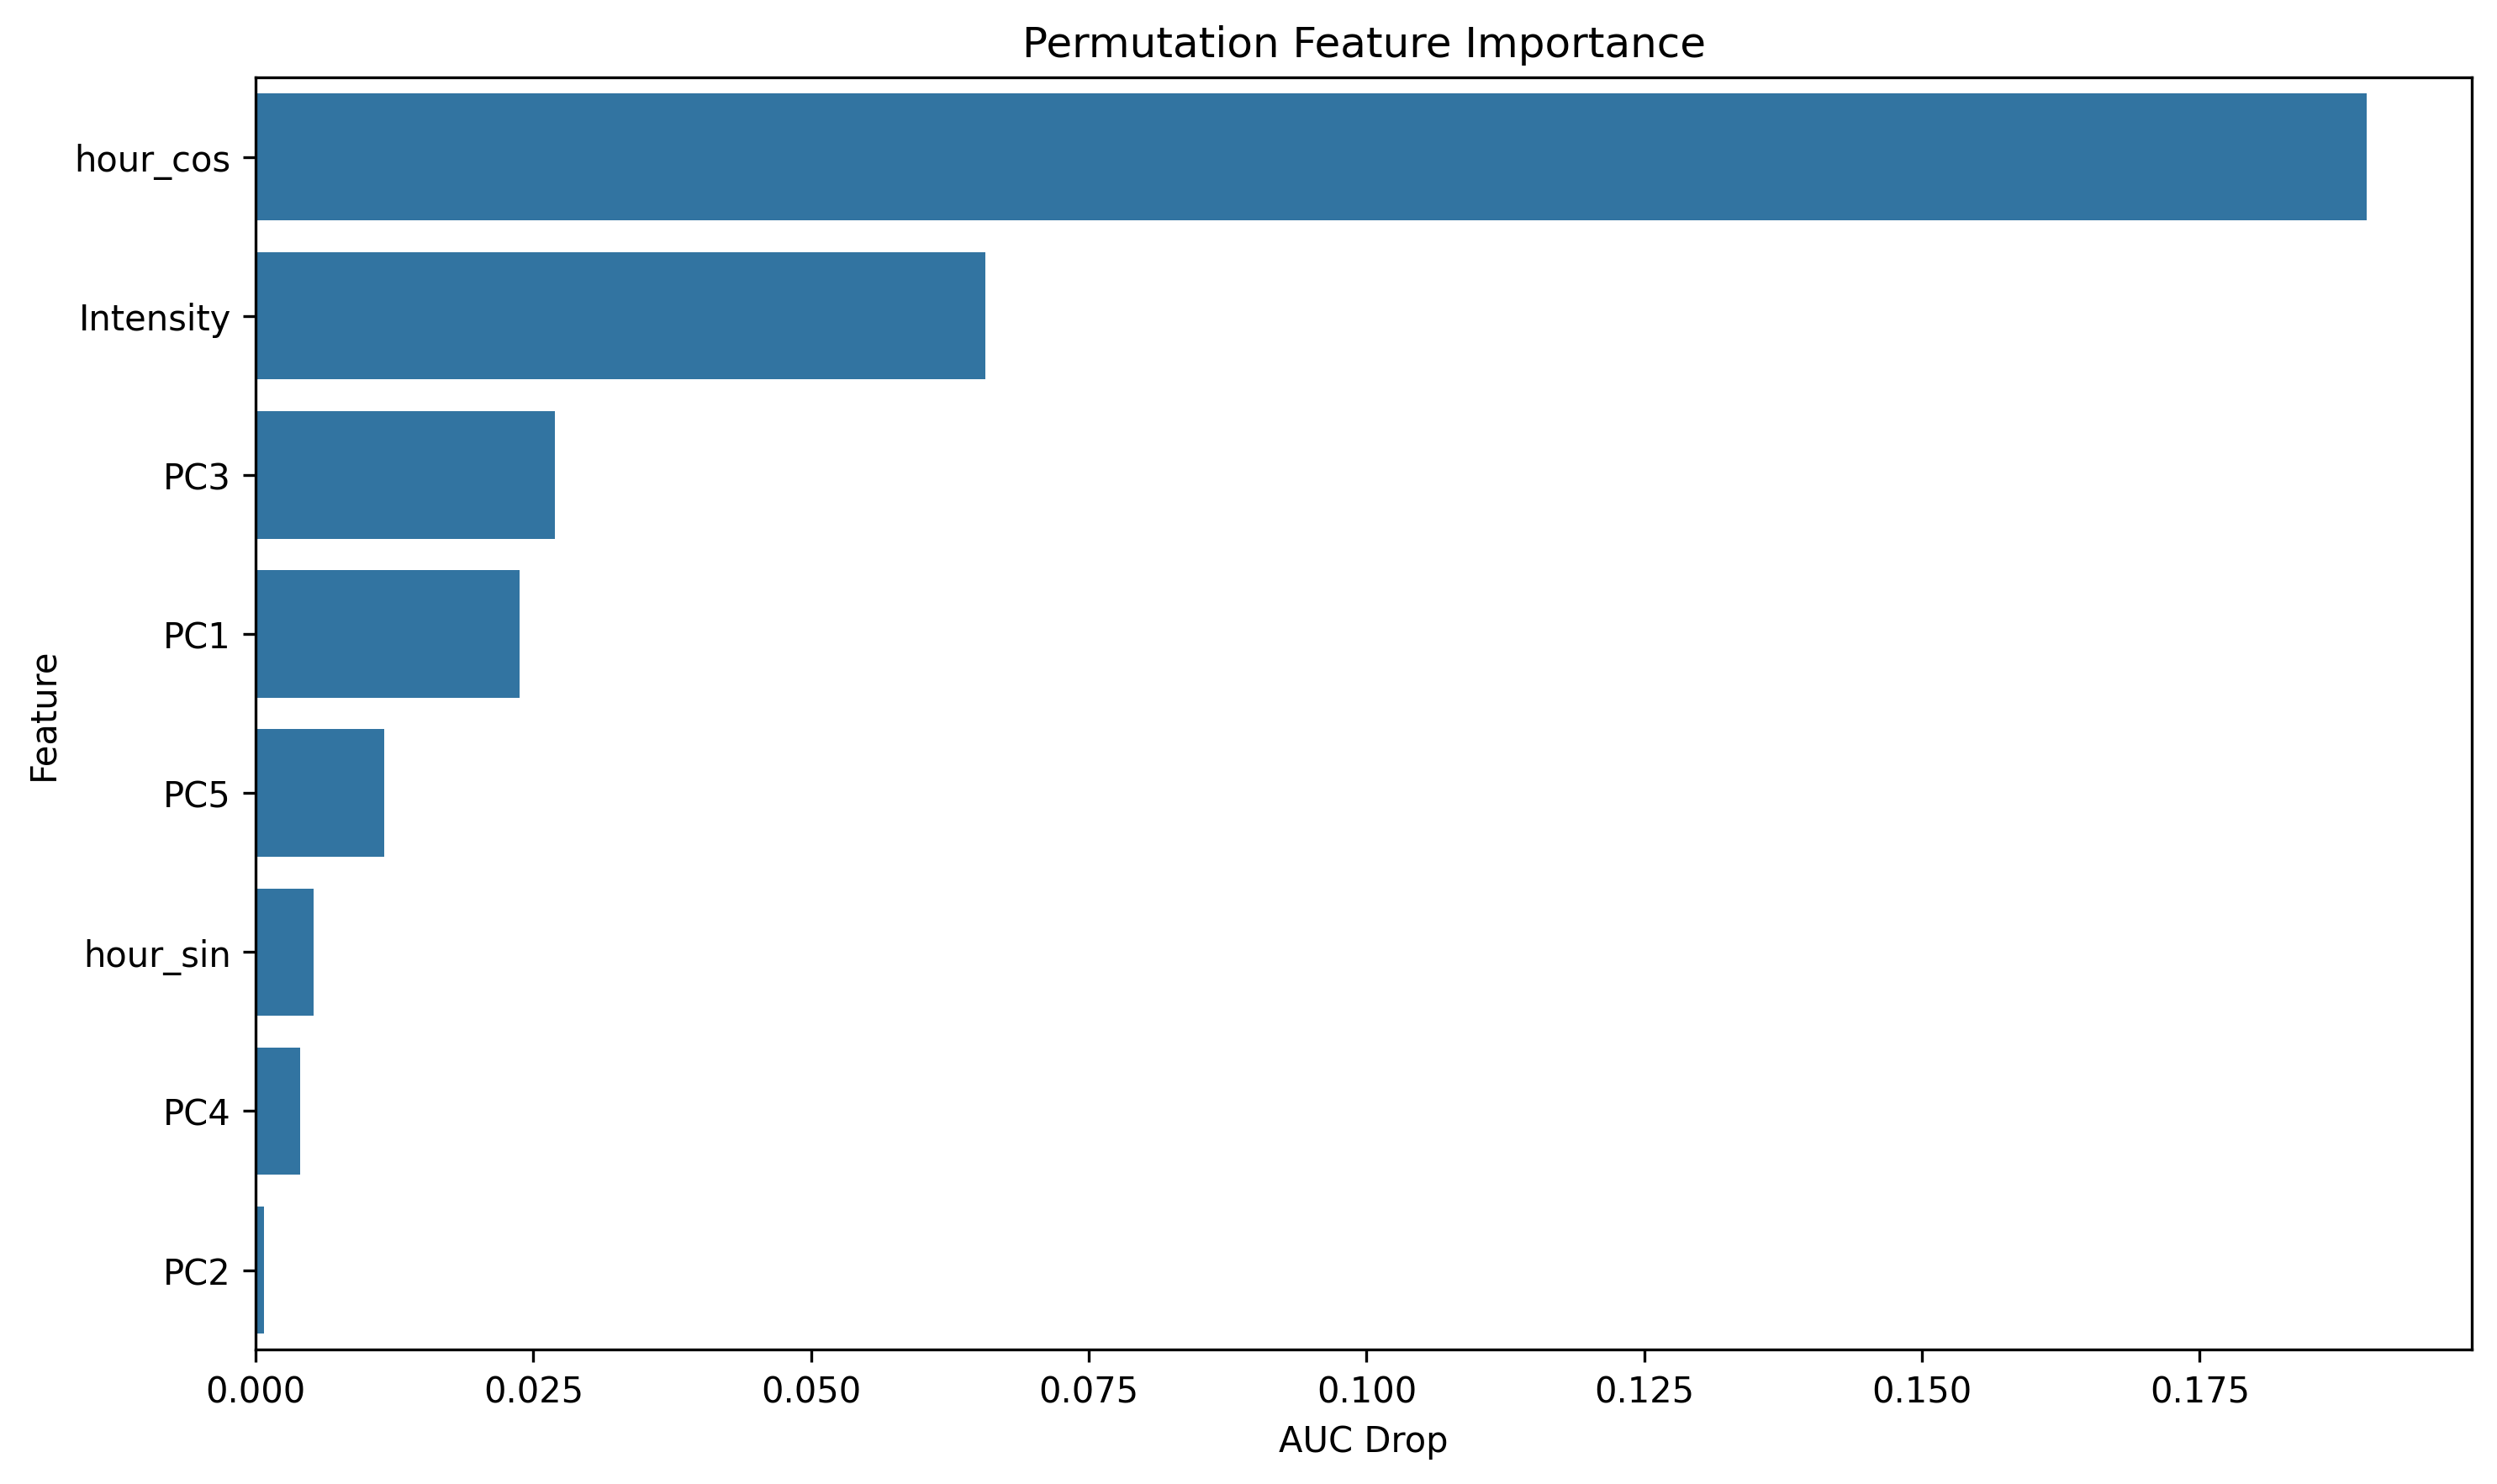

The table this chart was drawn from, first rows:
feature, importance
hour_cos, 0.19
Intensity, 0.06565
PC3, 0.02698
PC1, 0.02375
PC5, 0.01162
hour_sin, 0.005251
PC4, 0.004002
PC2, 0.0007307
